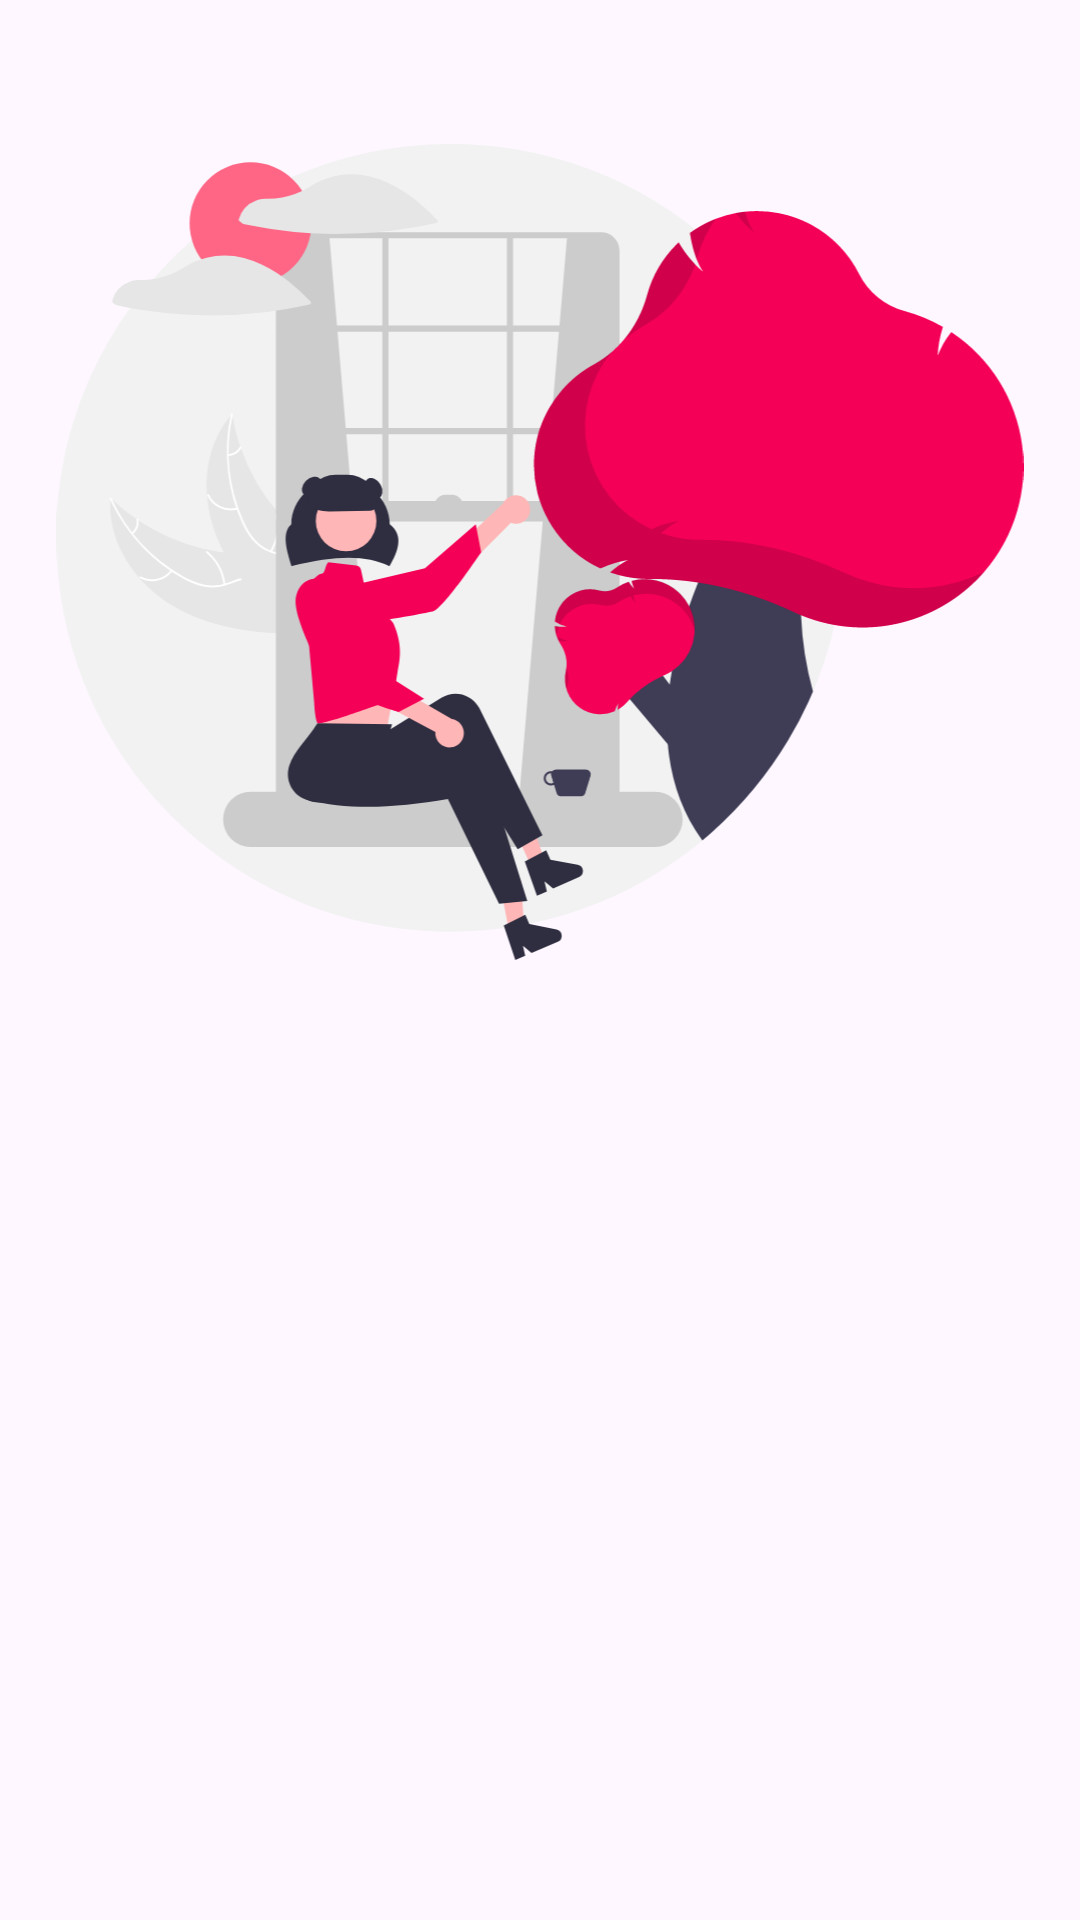

The Android layout XML behind this screen, and the referenced resources:
<!-- AndroidManifest.xml: application theme Theme.LoginWithAnimation -->
<!-- res/layout/activity_welcome.xml -->
<?xml version="1.0" encoding="utf-8"?>
<androidx.constraintlayout.widget.ConstraintLayout xmlns:android="http://schemas.android.com/apk/res/android"
    xmlns:app="http://schemas.android.com/apk/res-auto"
    xmlns:tools="http://schemas.android.com/tools"
    android:id="@+id/background"
    android:layout_width="match_parent"
    android:layout_height="match_parent"
    tools:context=".view.welcome.WelcomeActivity">

    <ImageView
        android:id="@+id/imageView"
        android:layout_width="0dp"
        android:layout_height="0dp"
        app:layout_constraintBottom_toTopOf="@+id/guidelineHorizontal"
        app:layout_constraintEnd_toEndOf="parent"
        app:layout_constraintStart_toStartOf="parent"
        app:layout_constraintTop_toTopOf="parent"
        app:srcCompat="@drawable/undraw_welcomev2"
        android:layout_marginTop="48dp"/>

    <TextView
        android:id="@+id/titleTextView"
        android:layout_width="0dp"
        android:layout_height="wrap_content"
        android:layout_marginStart="32dp"
        android:layout_marginTop="8dp"
        android:layout_marginEnd="32dp"
        android:alpha="0"
        android:text="@string/title_welcome_page"
        android:textColor="@color/black"
        android:textSize="20sp"
        android:textStyle="bold"
        app:layout_constraintEnd_toEndOf="parent"
        app:layout_constraintHorizontal_bias="0.0"
        app:layout_constraintStart_toStartOf="parent"
        app:layout_constraintTop_toTopOf="@+id/guidelineHorizontal"
        tools:alpha="100" />

    <TextView
        android:id="@+id/descTextView"
        android:layout_width="0dp"
        android:layout_height="wrap_content"
        android:layout_marginStart="32dp"
        android:layout_marginTop="8dp"
        android:layout_marginEnd="32dp"
        android:alpha="0"
        android:text="@string/message_welcome_page"
        android:textColor="@color/navy"
        android:textSize="14sp"
        app:layout_constraintEnd_toEndOf="parent"
        app:layout_constraintHorizontal_bias="0.0"
        app:layout_constraintStart_toStartOf="parent"
        app:layout_constraintTop_toBottomOf="@+id/titleTextView"
        tools:alpha="100" />

    <Button
        android:id="@+id/loginButton"
        android:layout_width="0dp"
        android:layout_height="wrap_content"
        android:layout_marginStart="32dp"
        android:layout_marginTop="32dp"
        android:layout_marginEnd="16dp"
        android:alpha="0"
        android:backgroundTint="?attr/colorPrimary"
        android:text="@string/login"
        app:layout_constraintEnd_toStartOf="@+id/guidelineVertical"
        app:layout_constraintStart_toStartOf="parent"
        app:layout_constraintTop_toBottomOf="@+id/descTextView"
        tools:alpha="100" />

    <Button
        android:id="@+id/signupButton"
        android:layout_width="0dp"
        android:layout_height="wrap_content"
        android:layout_marginStart="16dp"
        android:layout_marginTop="32dp"
        android:layout_marginEnd="32dp"
        android:alpha="0"
        android:backgroundTint="?attr/colorPrimary"
        android:text="@string/signup"
        app:layout_constraintEnd_toEndOf="parent"
        app:layout_constraintStart_toStartOf="@+id/guidelineVertical"
        app:layout_constraintTop_toBottomOf="@+id/descTextView"
        tools:alpha="100" />

    <androidx.constraintlayout.widget.Guideline
        android:id="@+id/guidelineHorizontal"
        android:layout_width="wrap_content"
        android:layout_height="64dp"
        android:orientation="horizontal"
        app:layout_constraintEnd_toEndOf="parent"
        app:layout_constraintGuide_percent="0.5"
        app:layout_constraintStart_toStartOf="parent" />

    <androidx.constraintlayout.widget.Guideline
        android:id="@+id/guidelineVertical"
        android:layout_width="wrap_content"
        android:layout_height="64dp"
        android:orientation="vertical"
        app:layout_constraintEnd_toEndOf="parent"
        app:layout_constraintGuide_percent="0.5"
        app:layout_constraintStart_toStartOf="parent" />

</androidx.constraintlayout.widget.ConstraintLayout>
<!-- resources referenced by this layout -->
<resources>
  <color name="black">#FF000000</color>
  <color name="navy">#2D3D4F</color>
  <!-- drawable undraw_welcomev2: vector/xml drawable (drawable, 26024 chars, omitted) -->
  <string name="login">Login</string>
  <string name="message_welcome_page">Want to share your story in Bangkit Academy? Share it with StoryApp!</string>
  <string name="signup">Sign Up</string>
  <string name="title_welcome_page">Welcome to StoryApp!</string>
  <style name="Theme.LoginWithAnimation" parent="Base.Theme.LoginWithAnimation" />
  <style name="Base.Theme.LoginWithAnimation" parent="Theme.Material3.DayNight">
          
          
          <item name="colorPrimary">@color/red</item>
          <item name="colorOnPrimary">@color/white</item>
      </style>
  <color name="red">#a30037</color>
  <color name="white">#FFFFFFFF</color>
</resources>
